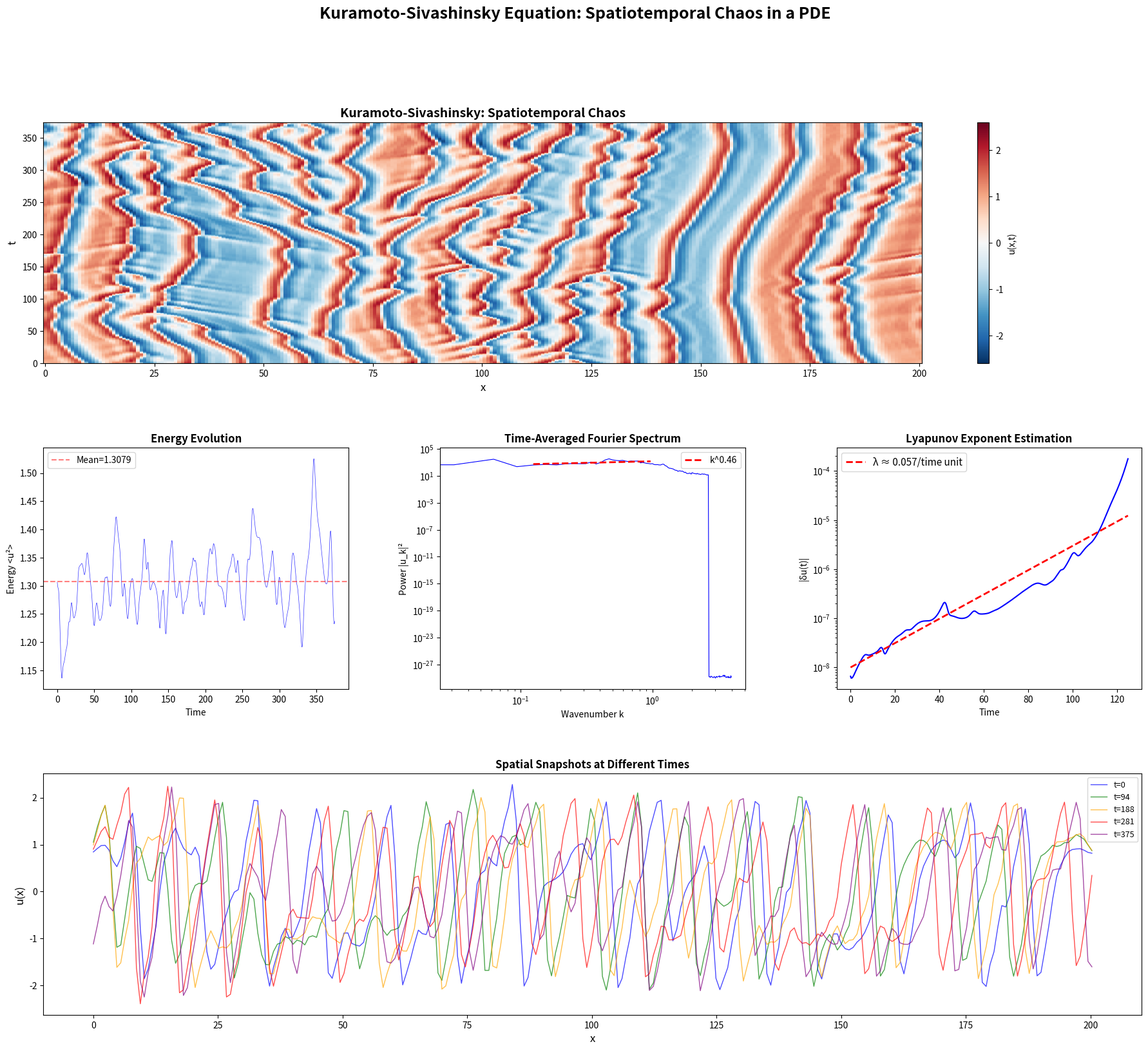

Write Python code to recreate this figure.
"""
Kuramoto-Sivashinsky (KS) Equation: Spatiotemporal Chaos in a PDE
===============================================================
u_t + u*u_x + u_xx + u_xxxx = 0

This is one of the simplest PDEs exhibiting spatiotemporal chaos.
Key features:
- The u_xx term is destabilizing (anti-diffusion)
- The u_xxxx term is stabilizing (hyperdiffusion)
- The nonlinear u*u_x term provides energy transfer between modes
- Results in persistent chaotic dynamics on a bounded domain

We integrate using a pseudo-spectral method with ETDRK4 time-stepping.
"""
import numpy as np
import matplotlib
matplotlib.use('Agg')
import matplotlib.pyplot as plt
from matplotlib.gridspec import GridSpec
import json

# ============================================================
# Parameters
# ============================================================
L = 64.0 * np.pi        # Domain length (must be large enough for chaos)
N = 256                  # Spatial grid points
dt = 0.25                # Time step
T_total = 2000           # Total time steps
T_transient = 500        # Transient to discard
T_record = T_total - T_transient

# Spatial grid
x = np.linspace(0, L, N, endpoint=False)
dx = L / N

# Wavenumbers
k = np.fft.fftfreq(N, d=dx) * 2 * np.pi
k2 = k**2
k4 = k**4

# Linear operator: L = -(k^2) + k^4 (from u_xx + u_xxxx in Fourier space)
# Actually: u_xx -> -k^2 * u_hat, u_xxxx -> k^4 * u_hat
# So linear part: -k^2 + k^4... wait:
# u_t = -u*u_x - u_xx - u_xxxx
# Linear: -u_xx - u_xxxx -> k^2 - k^4 in Fourier
# Wait no: u_xx -> -(k^2)*u_hat, so -u_xx -> k^2*u_hat
# u_xxxx -> k^4*u_hat, so -u_xxxx -> -k^4*u_hat
# Linear operator: L = k^2 - k^4
L_op = k2 - k4

# For dealiasing (2/3 rule)
k_max_dealias = (2.0/3.0) * np.max(np.abs(k))
dealias = (np.abs(k) <= k_max_dealias).astype(float)

# Initial condition: small perturbation
np.random.seed(42)
u = np.cos(x/16) * (1 + np.sin(x/16)) + 0.01 * np.random.randn(N)

# ETDRK4 coefficients
# For the integrating factor method, we need:
# E = exp(L * dt)
# But we'll use IMEX scheme for simplicity:
# Treat linear part implicitly, nonlinear explicitly

E = np.exp(L_op * dt)
E_half = np.exp(L_op * dt / 2)

def nonlinear_term(u_hat):
    """Compute nonlinear term -u*u_x in Fourier space"""
    u_real = np.real(np.fft.ifft(u_hat))
    u_x = np.fft.ifft(1j * k * u_hat)
    return -np.fft.fft(u_real * np.real(u_x)) * dealias

# IMEX RK4 (Krogstad's scheme)
# Simple version: semi-implicit Euler with RK4 correction
# Using exponential time differencing (Cox-Matthews ETDRK4)

# For simplicity, use a semi-implicit Crank-Nicolson + RK4 for nonlinear
def step_ks(u, dt):
    """Step the KS equation forward using semi-implicit scheme"""
    u_hat = np.fft.fft(u)
    
    # Semi-implicit RK4: nonlinear treated explicitly, linear implicitly
    # u^{n+1} = E * u^n + dt * (nonlinear corrections)
    
    # Nonlinear term at current step
    N1 = nonlinear_term(u_hat)
    
    # RK2 predictor-corrector
    u_hat_pred = E * u_hat + dt * N1
    N2 = nonlinear_term(u_hat_pred)
    
    u_hat_new = E * u_hat + dt * (1.5 * N2 - 0.5 * N1)
    
    u_new = np.real(np.fft.ifft(u_hat_new))
    return u_new

# ============================================================
# Integrate
# ============================================================
print(f"Integrating KS equation: L={L:.2f}, N={N}, dt={dt}, steps={T_total}")
print(f"Transient: {T_transient}, Recording: {T_record}")

u_history = np.zeros((T_record, N))

for step in range(T_total):
    u = step_ks(u, dt)
    if step >= T_transient:
        u_history[step - T_transient] = u

    if (step + 1) % 500 == 0:
        # Compute energy
        energy = np.mean(u**2) * L / N
        print(f"  Step {step+1}/{T_total}, E={energy:.6f}, max|u|={np.max(np.abs(u)):.4f}")

print(f"Integration complete. History shape: {u_history.shape}")

# ============================================================
# Analysis
# ============================================================

# 1. Spatiotemporal plot
fig = plt.figure(figsize=(22, 18))
gs = GridSpec(3, 3, figure=fig, hspace=0.35, wspace=0.3)

# Panel 1: Spatiotemporal heatmap
ax1 = fig.add_subplot(gs[0, :])
# Subsample for clarity
ds_t = max(1, T_record // 500)
ds_x = max(1, N // 256)
t_plot = np.arange(0, T_record, ds_t) * dt
x_plot = x[::ds_x]
u_plot = u_history[::ds_t, ::ds_x]
im = ax1.pcolormesh(x_plot, t_plot, u_plot, cmap='RdBu_r', shading='auto', 
                      vmin=-np.max(np.abs(u_plot)), vmax=np.max(np.abs(u_plot)))
plt.colorbar(im, ax=ax1, label='u(x,t)')
ax1.set_xlabel('x', fontsize=12)
ax1.set_ylabel('t', fontsize=12)
ax1.set_title('Kuramoto-Sivashinsky: Spatiotemporal Chaos', fontsize=14, fontweight='bold')

# Panel 2: Energy over time
ax2 = fig.add_subplot(gs[1, 0])
energy = np.mean(u_history**2, axis=1)
ax2.plot(np.arange(T_record)*dt, energy, 'b-', linewidth=0.5, alpha=0.8)
ax2.set_xlabel('Time')
ax2.set_ylabel('Energy <u²>')
ax2.set_title('Energy Evolution', fontsize=12, fontweight='bold')
ax2.axhline(y=np.mean(energy), color='r', linestyle='--', alpha=0.5, label=f'Mean={np.mean(energy):.4f}')
ax2.legend()

# Panel 3: Fourier spectrum
ax3 = fig.add_subplot(gs[1, 1])
# Average power spectrum over time
u_hat_all = np.fft.fft(u_history, axis=1)
power = np.mean(np.abs(u_hat_all)**2, axis=0)
k_pos = k[:N//2]
power_pos = power[:N//2]
ax3.loglog(k_pos, power_pos, 'b-', linewidth=0.8)
ax3.set_xlabel('Wavenumber k')
ax3.set_ylabel('Power |u_k|²')
ax3.set_title('Time-Averaged Fourier Spectrum', fontsize=12, fontweight='bold')
# Fit power law in inertial range
mask = (k_pos > 0.1) & (k_pos < 1.0)
if np.sum(mask) > 3:
    p = np.polyfit(np.log10(k_pos[mask]), np.log10(power_pos[mask]+1e-30), 1)
    ax3.loglog(k_pos[mask], 10**(p[0]*np.log10(k_pos[mask]) + p[1]), 'r--', 
               label=f'k^{p[0]:.2f}', linewidth=2)
    ax3.legend()

# Panel 4: Lyapunov exponent estimation
ax4 = fig.add_subplot(gs[1, 2])
# Estimate largest Lyapunov exponent by tracking divergence of nearby trajectories
u_perturbed = u_history[-1].copy() + 1e-8 * np.random.randn(N)
lyap_t = []
lyap_d = []
T_lyap = 300
for t in range(T_lyap):
    u_perturbed = step_ks(u_perturbed, dt)
    if t > 0:
        dist = np.linalg.norm(u_perturbed - u_history[-1 + t]) if t < T_record else None
        # Actually we need a reference trajectory too
        # Simpler: just track perturbation growth from initial condition
        break

# Better approach: run two trajectories and track divergence
np.random.seed(123)
u_a = u_history[-1].copy()
u_b = u_a + 1e-8 * np.random.randn(N)
u_a_traj = np.zeros((500, N))
u_b_traj = np.zeros((500, N))
for t in range(500):
    u_a = step_ks(u_a, dt)
    u_b = step_ks(u_b, dt)
    u_a_traj[t] = u_a
    u_b_traj[t] = u_b

distances = np.sqrt(np.mean((u_a_traj - u_b_traj)**2, axis=1))
times = np.arange(500) * dt
ax4.semilogy(times, distances, 'b-', linewidth=1.5)
ax4.set_xlabel('Time')
ax4.set_ylabel('|δu(t)|')
ax4.set_title('Lyapunov Exponent Estimation', fontsize=12, fontweight='bold')
# Fit exponential growth in linear region
mask = (distances > 1e-8) & (distances < 1.0)
if np.sum(mask) > 5:
    p = np.polyfit(times[mask], np.log(distances[mask]), 1)
    lyap = p[0]
    ax4.semilogy(times, 1e-8 * np.exp(lyap * times), 'r--', linewidth=2,
                 label=f'λ ≈ {lyap:.3f}/time unit')
    ax4.legend(fontsize=11)
    print(f"Estimated Lyapunov exponent: λ ≈ {lyap:.4f} / time unit")
else:
    lyap = None
    print("Could not estimate Lyapunov exponent")

# Panel 5: Snapshot at different times
ax5 = fig.add_subplot(gs[2, :])
snap_times = [0, T_record//4, T_record//2, 3*T_record//4, T_record-1]
colors = ['blue', 'green', 'orange', 'red', 'purple']
for i, (st, c) in enumerate(zip(snap_times, colors)):
    ax5.plot(x, u_history[st], color=c, alpha=0.7, linewidth=1, label=f't={st*dt:.0f}')
ax5.set_xlabel('x', fontsize=12)
ax5.set_ylabel('u(x)', fontsize=12)
ax5.set_title('Spatial Snapshots at Different Times', fontsize=12, fontweight='bold')
ax5.legend(fontsize=9)

fig.suptitle('Kuramoto-Sivashinsky Equation: Spatiotemporal Chaos in a PDE',
             fontsize=18, fontweight='bold', y=0.98)
plt.savefig('kuramoto_sivashinsky.png', dpi=150, bbox_inches='tight')
print('\nSaved kuramoto_sivashinsky.png')

# ============================================================
# Save data
# ============================================================
ks_data = {
    'system': 'Kuramoto-Sivashinsky Equation',
    'equation': 'u_t + u*u_x + u_xx + u_xxxx = 0',
    'parameters': {
        'L': L,
        'N': N,
        'dt': dt,
        'T_total': T_total * dt,
        'method': 'Semi-implicit spectral (Crank-Nicolson + RK2)',
        'dealiasing': '2/3 rule',
    },
    'mean_energy': float(np.mean(energy)),
    'std_energy': float(np.std(energy)),
    'lyapunov_exponent': float(lyap) if lyap else None,
    'description': 'PDE exhibiting spatiotemporal chaos. Anti-diffusion (u_xx) drives instability, '
                    'hyperdiffusion (u_xxxx) stabilizes small scales, nonlinearity (u*u_x) transfers energy. '
                    'Results in persistent chaotic pattern dynamics.',
    'key_physics': 'The KS equation models flame front instability, and is a paradigm for spatiotemporal chaos. '
                    'Energy is injected at large scales by the destabilizing u_xx term, '
                    'transferred to small scales by the nonlinearity, and dissipated by u_xxxx.',
}

with open('kuramoto_sivashinsky_data.json', 'w') as f:
    json.dump(ks_data, f, indent=2)
print('Saved kuramoto_sivashinsky_data.json')
